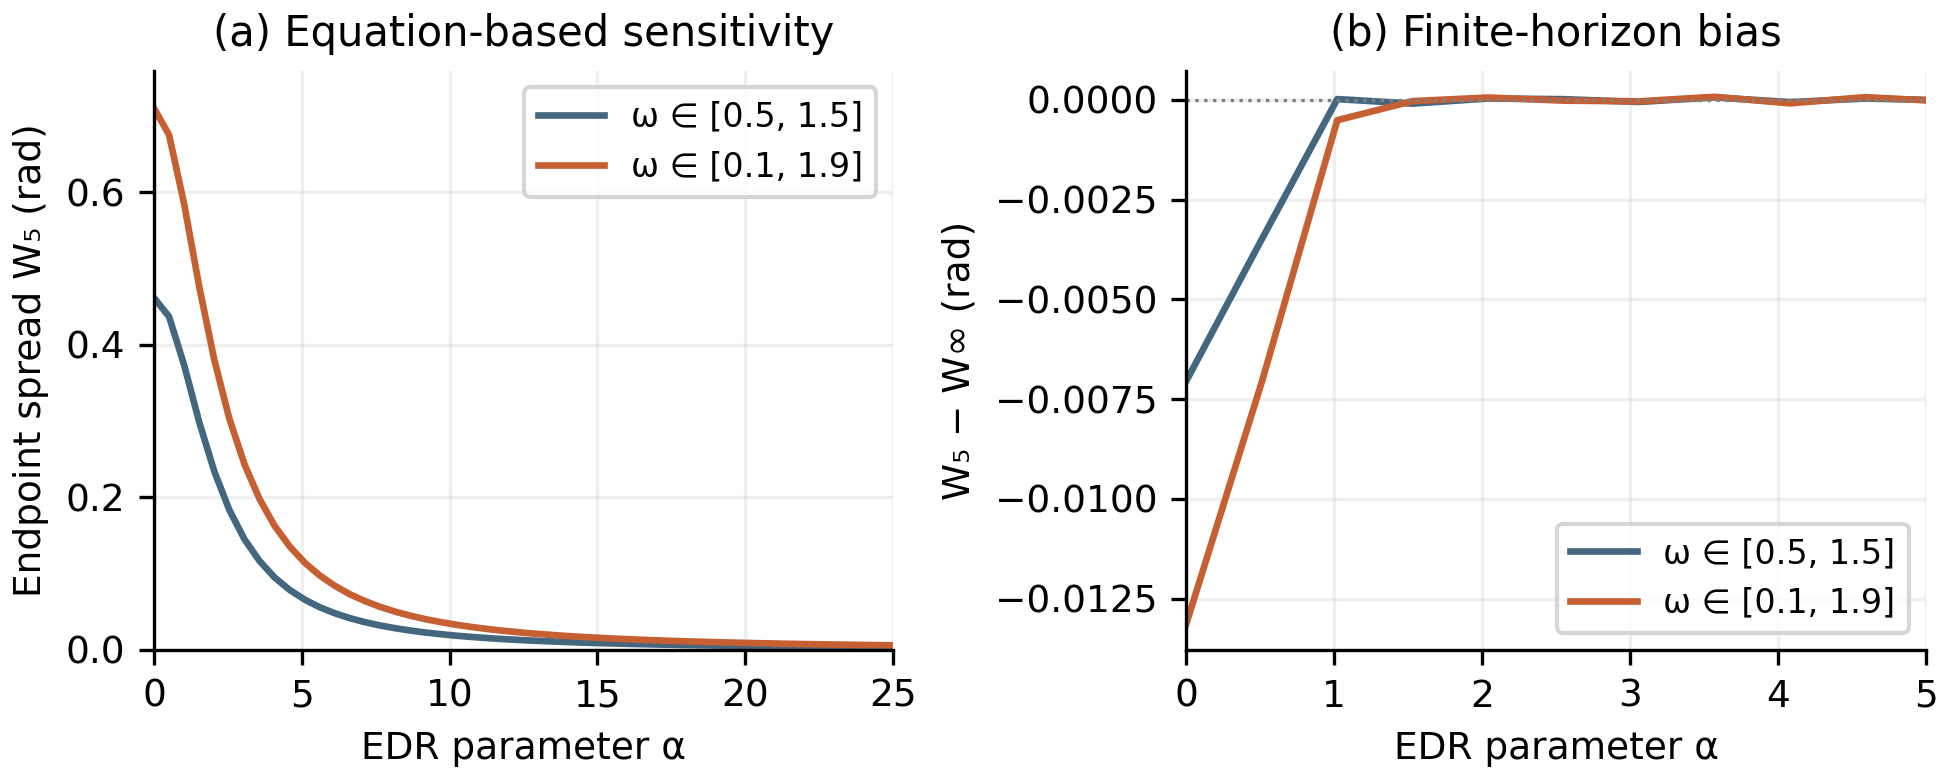

Data behind this chart, as committed beside it:
omega_low, omega_high, alpha, width_5s, closed_form_width_5s, equilibrium_width, endpoint_bias
0.5, 1.5, 0.0, 0.4618, 0.4618, 0.4689, -0.007035
0.5, 1.5, 0.5102, 0.437, 0.437, 0.4405, -0.003488
0.5, 1.5, 1.02, 0.3735, 0.3735, 0.3735, 1.9768887319249195e-05
0.5, 1.5, 1.531, 0.2986, 0.2986, 0.2987, -9.365243529024792e-05
0.5, 1.5, 2.041, 0.234, 0.234, 0.2339, 3.5526557726539565e-05
0.5, 1.5, 2.551, 0.1832, 0.1832, 0.1832, 1.7734669435331973e-05
0.5, 1.5, 3.061, 0.1449, 0.1449, 0.1449, -5.183824602517095e-05
0.5, 1.5, 3.571, 0.1163, 0.1163, 0.1163, 6.399176534011008e-05
0.5, 1.5, 4.082, 0.09467, 0.09467, 0.09472, -5.6516730997935305e-05
0.5, 1.5, 4.592, 0.07832, 0.07832, 0.07829, 3.538442386030738e-05
0.5, 1.5, 5.102, 0.06557, 0.06557, 0.06557, -8.632429698951505e-06
0.5, 1.5, 5.612, 0.05558, 0.05558, 0.0556, -1.5630277944933546e-05
0.5, 1.5, 6.122, 0.04769, 0.04769, 0.04766, 3.1163552247526205e-05
0.5, 1.5, 6.633, 0.04123, 0.04123, 0.04126, -3.495057753888364e-05
0.5, 1.5, 7.143, 0.03606, 0.03606, 0.03603, 2.7614975081635684e-05
0.5, 1.5, 7.653, 0.03171, 0.03171, 0.03172, -1.2834200703415455e-05
0.5, 1.5, 8.163, 0.02812, 0.02812, 0.02812, -4.026073728957691e-06
0.5, 1.5, 8.673, 0.02511, 0.02511, 0.02509, 1.7621461687711282e-05
0.5, 1.5, 9.184, 0.02249, 0.02249, 0.02252, -2.4174302501900335e-05
0.5, 1.5, 9.694, 0.02033, 0.02033, 0.02031, 2.2426069764325263e-05
0.5, 1.5, 10.2, 0.0184, 0.0184, 0.01841, -1.3767543277976024e-05
0.5, 1.5, 10.71, 0.01677, 0.01677, 0.01677, 1.5729651330342875e-06
0.5, 1.5, 11.22, 0.01534, 0.01534, 0.01533, 1.0003044146777995e-05
0.5, 1.5, 11.73, 0.01405, 0.01405, 0.01407, -1.7365264860846885e-05
0.5, 1.5, 12.24, 0.01297, 0.01297, 0.01295, 1.8540247198606252e-05
0.5, 1.5, 12.76, 0.01195, 0.01195, 0.01196, -1.365883708992488e-05
0.5, 1.5, 13.27, 0.01109, 0.01109, 0.01108, 4.752696912357912e-06
0.5, 1.5, 13.78, 0.0103, 0.0103, 0.0103, 5.024709090806212e-06
0.5, 1.5, 14.29, 0.009576, 0.009576, 0.009589, -1.2472382109995905e-05
0.5, 1.5, 14.8, 0.008967, 0.008967, 0.008952, 1.535747833203427e-05
0.5, 1.5, 15.31, 0.008363, 0.008363, 0.008376, -1.3058674323329633e-05
0.5, 1.5, 15.82, 0.00786, 0.00786, 0.007854, 6.658620781418989e-06
0.5, 1.5, 16.33, 0.00738, 0.00738, 0.007379, 1.509929530851828e-06
0.5, 1.5, 16.84, 0.006936, 0.006936, 0.006945, -8.688182668414868e-06
0.5, 1.5, 17.35, 0.006561, 0.006561, 0.006549, 1.2602551727081135e-05
0.5, 1.5, 17.86, 0.006173, 0.006173, 0.006185, -1.216814123639054e-05
0.5, 1.5, 18.37, 0.005858, 0.005858, 0.00585, 7.771450055149565e-06
0.5, 1.5, 18.88, 0.005541, 0.005541, 0.005542, -1.0645428627498177e-06
0.5, 1.5, 19.39, 0.005252, 0.005252, 0.005258, -5.637574345906948e-06
0.5, 1.5, 19.9, 0.005005, 0.005005, 0.004995, 1.0142282221958787e-05
0.5, 1.5, 20.41, 0.00474, 0.00474, 0.004751, -1.1085273627808867e-05
0.5, 1.5, 20.92, 0.004532, 0.004532, 0.004524, 8.333185398057275e-06
0.5, 1.5, 21.43, 0.00431, 0.00431, 0.004313, -2.9673385747441827e-06
0.5, 1.5, 21.94, 0.004114, 0.004114, 0.004117, -3.126485402682455e-06
0.5, 1.5, 22.45, 0.003941, 0.003941, 0.003933, 7.911101925550668e-06
0.5, 1.5, 22.96, 0.003752, 0.003752, 0.003762, -9.87079734382501e-06
0.5, 1.5, 23.47, 0.00361, 0.00361, 0.003602, 8.484309216183483e-06
0.5, 1.5, 23.98, 0.003447, 0.003447, 0.003451, -4.352503960691756e-06
0.5, 1.5, 24.49, 0.003309, 0.003309, 0.00331, -1.0462886288475914e-06
0.5, 1.5, 25.0, 0.003183, 0.003183, 0.003177, 5.877996513414807e-06
0.1, 1.9, 0.0, 0.7106, 0.7106, 0.7238, -0.01312
0.1, 1.9, 0.5102, 0.6756, 0.6756, 0.6826, -0.007063
0.1, 1.9, 1.02, 0.585, 0.585, 0.5855, -0.0005096
0.1, 1.9, 1.531, 0.4764, 0.4764, 0.4765, -3.073583399026969e-05
0.1, 1.9, 2.041, 0.3803, 0.3803, 0.3802, 5.8812644891825805e-05
0.1, 1.9, 2.551, 0.303, 0.303, 0.303, -1.889654173370392e-05
0.1, 1.9, 3.061, 0.2432, 0.2432, 0.2433, -3.657553147917714e-05
0.1, 1.9, 3.571, 0.1977, 0.1977, 0.1976, 7.649822823041497e-05
0.1, 1.9, 4.082, 0.1624, 0.1624, 0.1625, -8.699933715206054e-05
0.1, 1.9, 4.592, 0.1354, 0.1354, 0.1353, 6.853256529726348e-05
... 40 more rows
